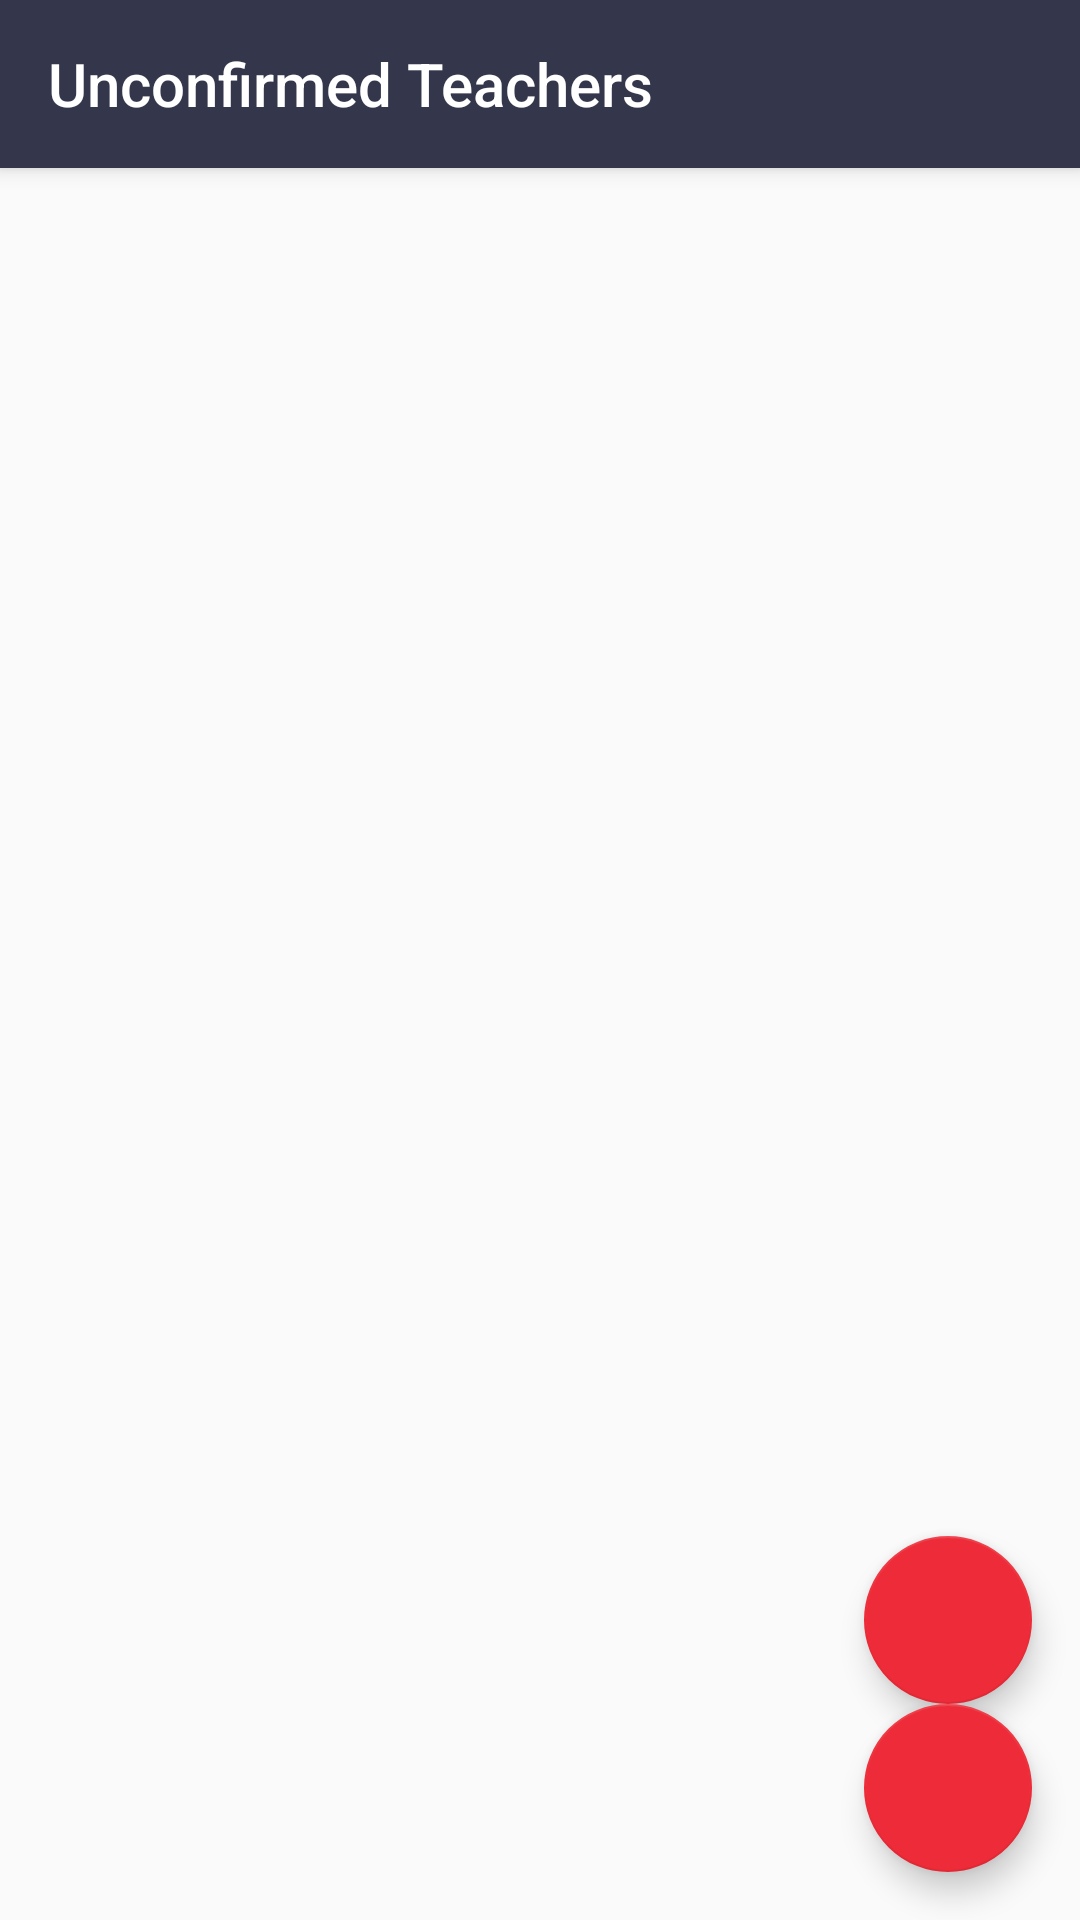

Write the Android layout XML for this screen, with the resource values it uses.
<!-- AndroidManifest.xml: application theme AppTheme -->
<!-- res/layout/activity_admin_teacher.xml -->
<?xml version="1.0" encoding="utf-8"?>
<android.support.design.widget.CoordinatorLayout xmlns:android="http://schemas.android.com/apk/res/android"
    xmlns:app="http://schemas.android.com/apk/res-auto"
    xmlns:tools="http://schemas.android.com/tools"
    android:layout_width="match_parent"
    android:layout_height="match_parent"
    tools:context="com.example.cassie_app.AdminTeacherActivity">

    <android.support.design.widget.AppBarLayout
        android:id="@+id/appbar"
        android:layout_width="match_parent"
        android:layout_height="wrap_content"
        android:theme="@style/AppTheme.AppBarOverlay">

        <android.support.v7.widget.Toolbar
            android:id="@+id/toolbar"
            android:layout_width="match_parent"
            android:layout_height="?attr/actionBarSize"
            android:background="?attr/colorPrimary"
            app:popupTheme="@style/AppTheme.PopupOverlay"
            app:title="Unconfirmed Teachers" />

    </android.support.design.widget.AppBarLayout>

    <ListView
        android:layout_width="wrap_content"
        android:layout_height="wrap_content"
        android:id="@+id/list_unconfirmed"
        android:background="#aaaaaa"
        android:choiceMode="multipleChoice"
        android:layout_marginTop="?attr/actionBarSize"/>

    <android.support.design.widget.FloatingActionButton
        android:id="@+id/fab_all"
        android:layout_width="wrap_content"
        android:layout_height="wrap_content"
        android:layout_gravity="bottom|end"
        android:layout_margin="@dimen/fab_margin"
        app:srcCompat="@drawable/ic_select_all_black_24dp" />

    <android.support.design.widget.FloatingActionButton
        android:id="@+id/fab_done"
        android:layout_width="wrap_content"
        android:layout_height="wrap_content"
        android:layout_gravity="top|end"
        android:layout_marginBottom="30dp"
        android:tooltipText="Confirm Selected"
        app:layout_anchor="@id/fab_all"
        app:layout_anchorGravity="top"
        app:srcCompat="@drawable/ic_done_all_black_24dp" />

</android.support.design.widget.CoordinatorLayout>
<!-- resources referenced by this layout -->
<resources>
  <dimen name="fab_margin">16dp</dimen>
  <style name="AppTheme.AppBarOverlay" parent="ThemeOverlay.AppCompat.Dark.ActionBar" />
  <style name="AppTheme.PopupOverlay" parent="ThemeOverlay.AppCompat.Light" />
  <style name="AppTheme" parent="Theme.AppCompat.Light.DarkActionBar">
          
          <item name="colorPrimary">@color/colorPrimary</item>
          <item name="colorPrimaryDark">@color/colorPrimaryDark</item>
          <item name="colorAccent">@color/colorAccent</item>
          <item name="android:colorForeground">@color/foreground_material_light</item>
          <item name="android:textColorPrimary">@color/colorPrimaryDark</item>
      </style>
  <color name="colorPrimary">#34374c</color>
  <color name="colorPrimaryDark">#2c2e3e</color>
  <color name="colorAccent">#ee2b38</color>
</resources>
